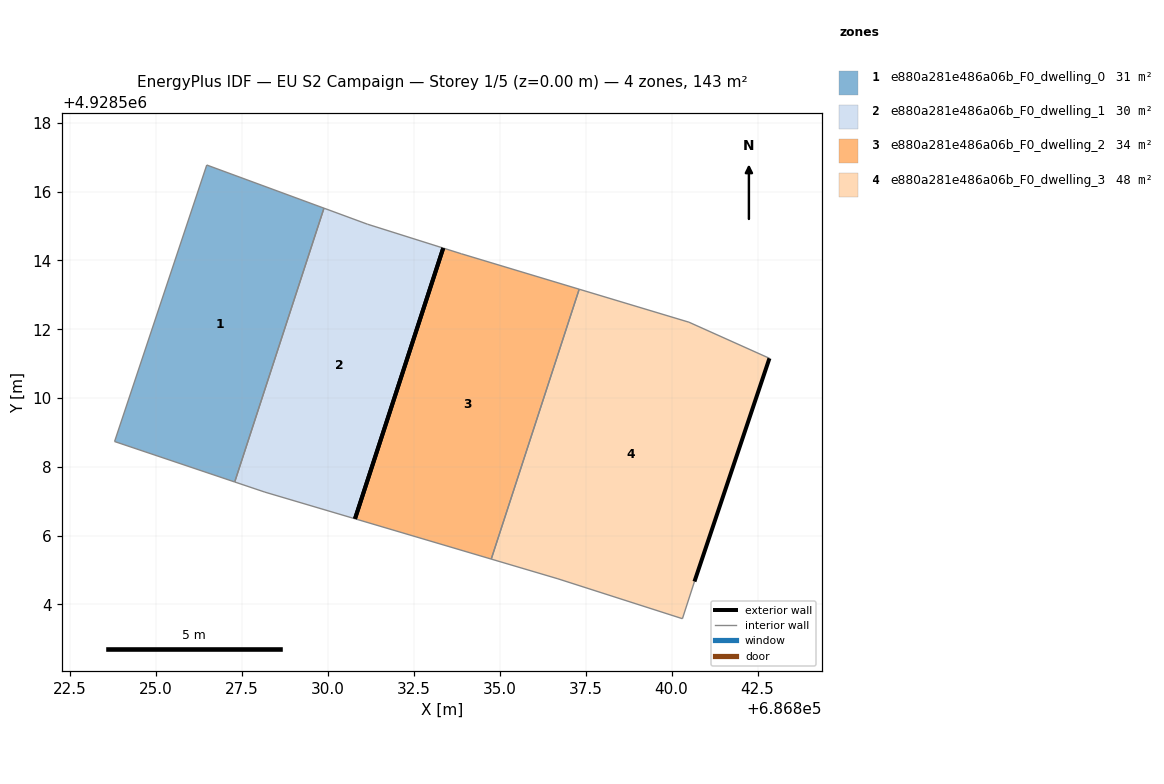
=== STOREY PLAN SPEC (per zone: floor XY polygon, exterior-wall plan segments, windows/doors) ===
zone 1: e880a281e486a06b_F0_dwelling_0  (30.8 m²)
  floor: (686827.30, 4928507.56) (686829.90, 4928515.52) (686826.49, 4928516.77) (686823.81, 4928508.74)
  interior walls: 4
zone 2: e880a281e486a06b_F0_dwelling_1  (30.4 m²)
  floor: (686830.80, 4928506.49) (686833.36, 4928514.36) (686831.16, 4928515.05) (686829.90, 4928515.52) (686827.30, 4928507.56) (686828.18, 4928507.26)
  exterior wall: (686833.36, 4928514.36) – (686830.80, 4928506.49)  [8.3 m]
  interior walls: 5
zone 3: e880a281e486a06b_F0_dwelling_2  (34.1 m²)
  floor: (686834.76, 4928505.32) (686837.31, 4928513.16) (686833.89, 4928514.19) (686833.36, 4928514.36) (686830.80, 4928506.49)
  exterior wall: (686830.80, 4928506.49) – (686833.36, 4928514.36)  [8.3 m]
  interior walls: 4
zone 4: e880a281e486a06b_F0_dwelling_3  (47.9 m²)
  floor: (686840.67, 4928504.66) (686842.85, 4928511.15) (686840.51, 4928512.20) (686837.31, 4928513.16) (686834.76, 4928505.32) (686836.70, 4928504.74) (686840.32, 4928503.58)
  exterior wall: (686842.85, 4928511.15) – (686840.67, 4928504.66)  [6.8 m]
  interior walls: 6

=== DERIVED (storey summary) ===
Building: EU S2 Campaign
Storey: 1 of 5  (floor level z = 0.00 m)
Storey gross floor area: 143.3 m²
Zones on this storey: 4
  - e880a281e486a06b_F0_dwelling_0: floor 30.8 m²
  - e880a281e486a06b_F0_dwelling_1: floor 30.4 m²; exterior wall 8.3 m (24.8 m²); WWR 0.0%
  - e880a281e486a06b_F0_dwelling_2: floor 34.1 m²; exterior wall 8.3 m (24.8 m²); WWR 0.0%
  - e880a281e486a06b_F0_dwelling_3: floor 47.9 m²; exterior wall 6.8 m (20.5 m²); WWR 0.0%
Zone adjacency (shared interzone walls):
  - e880a281e486a06b_F0_dwelling_0 ↔ e880a281e486a06b_F0_dwelling_1
  - e880a281e486a06b_F0_dwelling_2 ↔ e880a281e486a06b_F0_dwelling_3